The GitHub repository SaadQacif/Saad-MLOps-Project contains a labelled image folder "split" with 3 categories: potato early blight, potato late blight, potato healthy. Examples follow, each with its label.

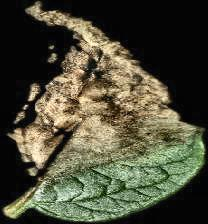
Label: potato late blight

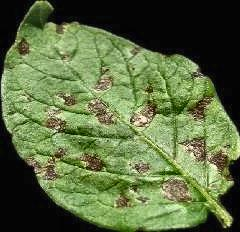
Label: potato early blight

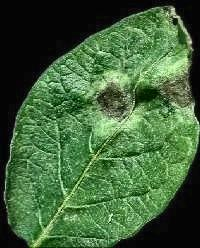
Label: potato late blight

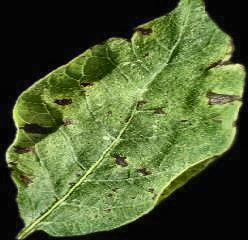
Label: potato early blight

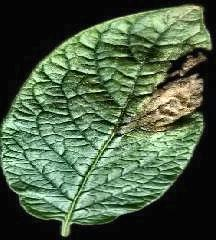
Label: potato late blight

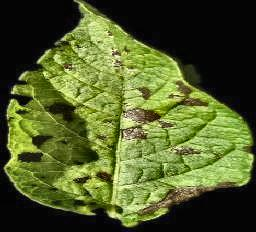
Label: potato early blight
